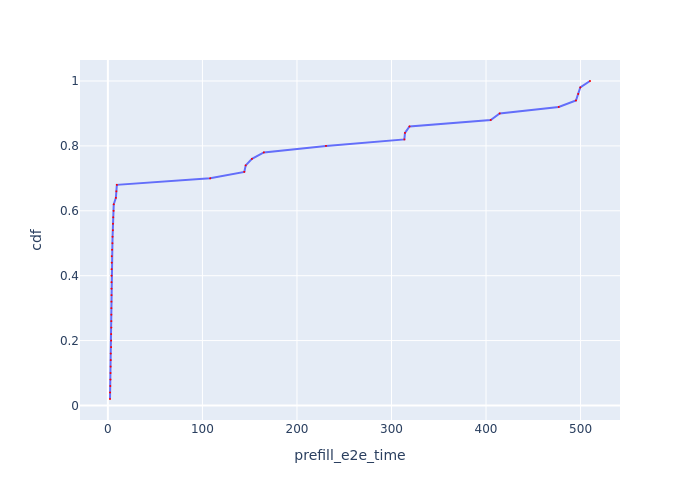

Source data for this figure (header and first rows):
Request Id, prefill_e2e_time, cdf
0_21, 2.236, 0.02
0_0, 2.31, 0.04
0_8, 2.56, 0.06
0_5, 2.726, 0.08
0_16, 2.833, 0.1
0_2, 2.877, 0.12
0_18, 3.026, 0.14
0_24, 3.028, 0.16
0_15, 3.411, 0.18
0_11, 3.45, 0.2
0_27, 3.498, 0.22
0_14, 3.596, 0.24
0_13, 3.647, 0.26
0_26, 3.681, 0.28
0_20, 3.701, 0.3
0_4, 3.766, 0.32
0_3, 3.801, 0.34
0_31, 3.822, 0.36
0_9, 3.84, 0.38
0_10, 3.843, 0.4
0_25, 3.924, 0.42
0_33, 4.082, 0.44
0_17, 4.083, 0.46
0_23, 4.443, 0.48
0_19, 4.797, 0.5
0_22, 4.962, 0.52
0_28, 5.27, 0.54
0_30, 5.374, 0.56
0_32, 5.647, 0.58
0_29, 6.02, 0.6
0_12, 6.19, 0.62
0_6, 8.459, 0.64
0_1, 8.994, 0.66
0_7, 9.485, 0.68
0_34, 108.2, 0.7
0_38, 144.3, 0.72
0_36, 145.8, 0.74
0_35, 152.4, 0.76
0_37, 165, 0.78
0_39, 230.7, 0.8
0_40, 313.6, 0.82
0_41, 314.3, 0.84
0_42, 319.1, 0.86
0_43, 405, 0.88
0_44, 414.4, 0.9
0_48, 476.9, 0.92
0_45, 495.1, 0.94
0_46, 497.5, 0.96
0_47, 499.7, 0.98
0_49, 510, 1.0
